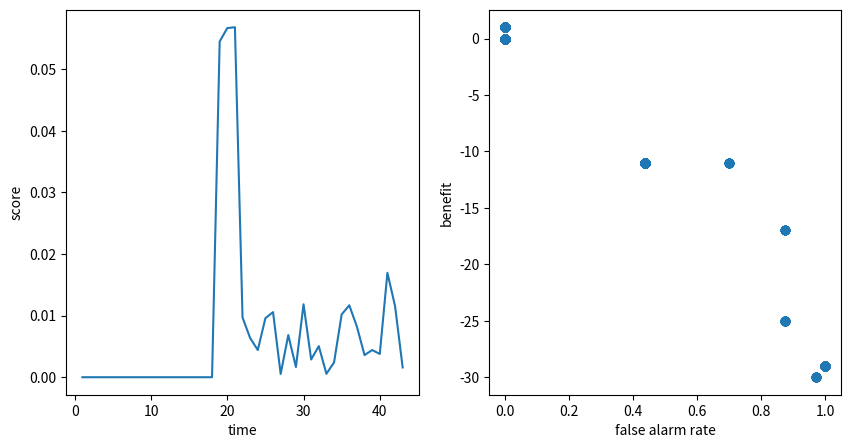
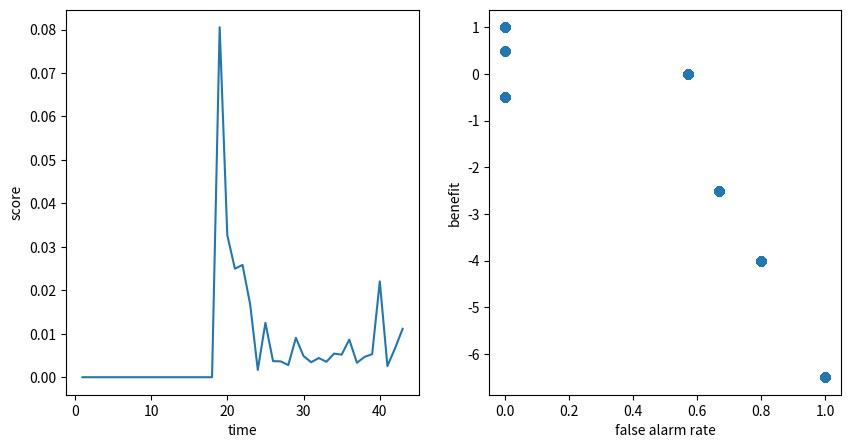
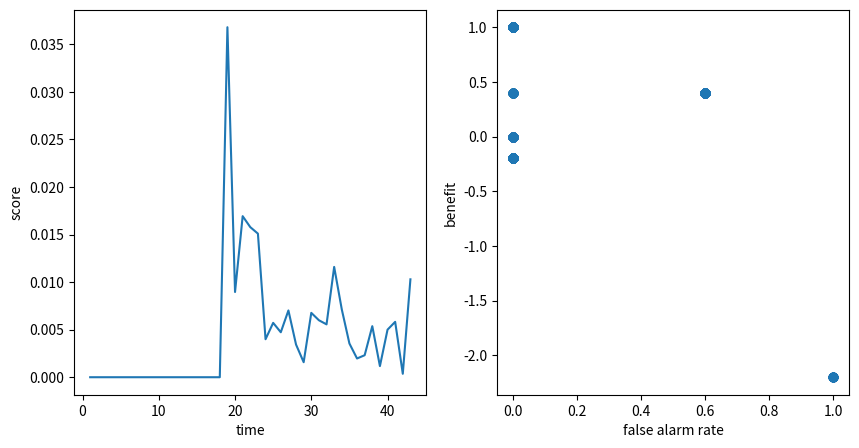
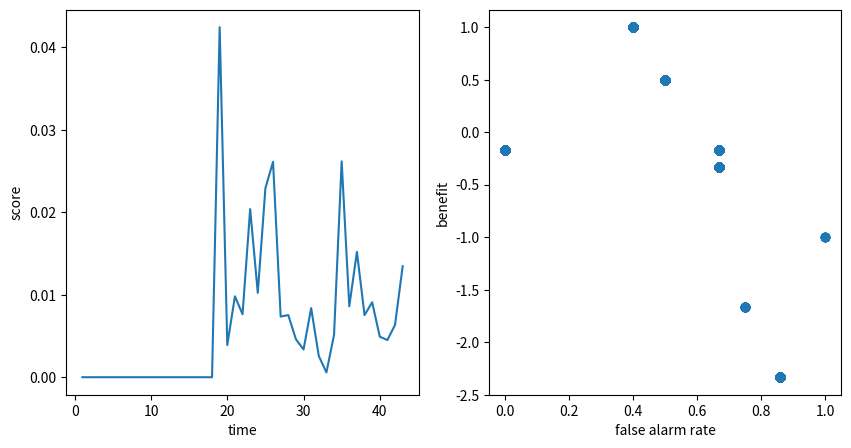

The matplotlib source for these figures, in order:
import numpy as np
import matplotlib.pyplot as plt

WINDOW_SIZE = 5
TORRANCE = 5
np.random.seed(seed=0)

def get_G1():
    matrix = np.zeros((6, 6))

    matrix[:3, :3] = np.random.choice([0, 1], size=(3, 3), p=[0.1, 0.9])
    matrix[3:, :3] = np.random.choice([0, 1], size=(3, 3), p=[0.9, 0.1])
    matrix[:3, 3:] = np.random.choice([0, 1], size=(3, 3), p=[0.9, 0.1])
    matrix[3:, 3:] = np.random.choice([0, 1], size=(3, 3), p=[0.8, 0.2])
    return matrix

def get_G2():
    matrix = np.zeros((6, 6))

    matrix[:3, :3] = np.random.choice([0, 1], size=(3, 3), p=[0.1, 0.9])
    matrix[3:, :3] = np.random.choice([0, 1], size=(3, 3), p=[0.9, 0.1])
    matrix[:3, 3:] = np.random.choice([0, 1], size=(3, 3), p=[0.9, 0.1])
    matrix[3:, 3:] = np.random.choice([0, 1], size=(3, 3), p=[0.2, 0.8])
    return matrix


for case in range(4):
    G1 = get_G1()
    graph_laplacian1 = np.diag(np.sum(G1, axis=1)) - G1

    _, s, _ = np.linalg.svd(graph_laplacian1)
    singular_vector = s.flatten()
    singular_vector = singular_vector / np.linalg.norm(singular_vector)

    context_matrix = singular_vector.reshape(-1, 1)

    score_history = []
    phase_history = []
    graph_history = [G1]

    for i in range(24):
        if context_matrix.shape[1] >= WINDOW_SIZE:
            context_matrix = context_matrix[:, -WINDOW_SIZE:]
        u, s, _ = np.linalg.svd(context_matrix)
        max_sv_index = np.argmax(s)
        max_left_singular_vector = u[:, 0]

        # G1 = get_G1()
        graph_history.append(G1)
        graph_laplacian1 = np.diag(np.sum(G1, axis=1)) - G1

        _, s, _ = np.linalg.svd(graph_laplacian1)
        singular_vector = s.flatten()
        singular_vector = singular_vector / np.linalg.norm(singular_vector)

        similarity = np.dot(max_left_singular_vector, singular_vector)
        if similarity < 0:
            similarity = -similarity
        score = 1 - similarity

        # print("score: ", score)
        if i >  WINDOW_SIZE:
            score_history.append(score)
            phase_history.append(1)

        context_matrix = np.hstack([context_matrix, singular_vector.reshape(-1, 1)])


    for _ in range(25):
        if context_matrix.shape[1] >= WINDOW_SIZE:
            context_matrix = context_matrix[:, -WINDOW_SIZE:]
        u, s, _ = np.linalg.svd(context_matrix)
        max_sv_index = np.argmax(s)
        max_left_singular_vector = u[:, max_sv_index]

        G2 = get_G2()
        graph_history.append(G2)
        graph_laplacian2 = np.diag(np.sum(G2, axis=1)) - G2

        _, s, _ = np.linalg.svd(graph_laplacian2)
        singular_vector = s.flatten()
        singular_vector = singular_vector / np.linalg.norm(singular_vector)

        similarity = np.dot(max_left_singular_vector, singular_vector)
        if similarity < 0:
            similarity = -similarity
        score = 1 - similarity

        # print("score: ", score)
        score_history.append(score)
        phase_history.append(2)

        context_matrix = np.hstack([context_matrix, singular_vector.reshape(-1, 1)])

    fig, axes = plt.subplots(1, 2, figsize=(10, 5))
    axes[0].plot([idx for idx in range(1, len(score_history)+1, 1)], score_history)
    axes[0].set_xlabel("time")
    axes[0].set_ylabel("score")
    # 最初の 10 個分は何もしない
    # score_history には 0~39
    # 0~23: G1
    # 24~48: G2
    # 24が異常値


    b_delta_list = []
    f_delta_list = []
    for delta in np.arange(0.01, 1, 0.00001):
        total_benefit = 0
        detection_count = 0
        false_count = 0
        for i in range(len(score_history)):
            if score_history[i] > delta:
                benefit = 1 - abs(i - 24) / TORRANCE
                total_benefit += benefit
                detection_count += 1
                if abs(i - (26-WINDOW_SIZE)) > TORRANCE:
                    false_count += 1

        if detection_count > 0:
            b_delta_list.append(total_benefit)
            f_delta_list.append(false_count/ detection_count)

    axes[1].scatter(np.array(f_delta_list) / max(f_delta_list), np.array(b_delta_list) / max(b_delta_list))
    axes[1].set_xlabel("false alarm rate")
    axes[1].set_ylabel("benefit")

    # 保存用
    fig.savefig(f're_output{case+1}.png')
